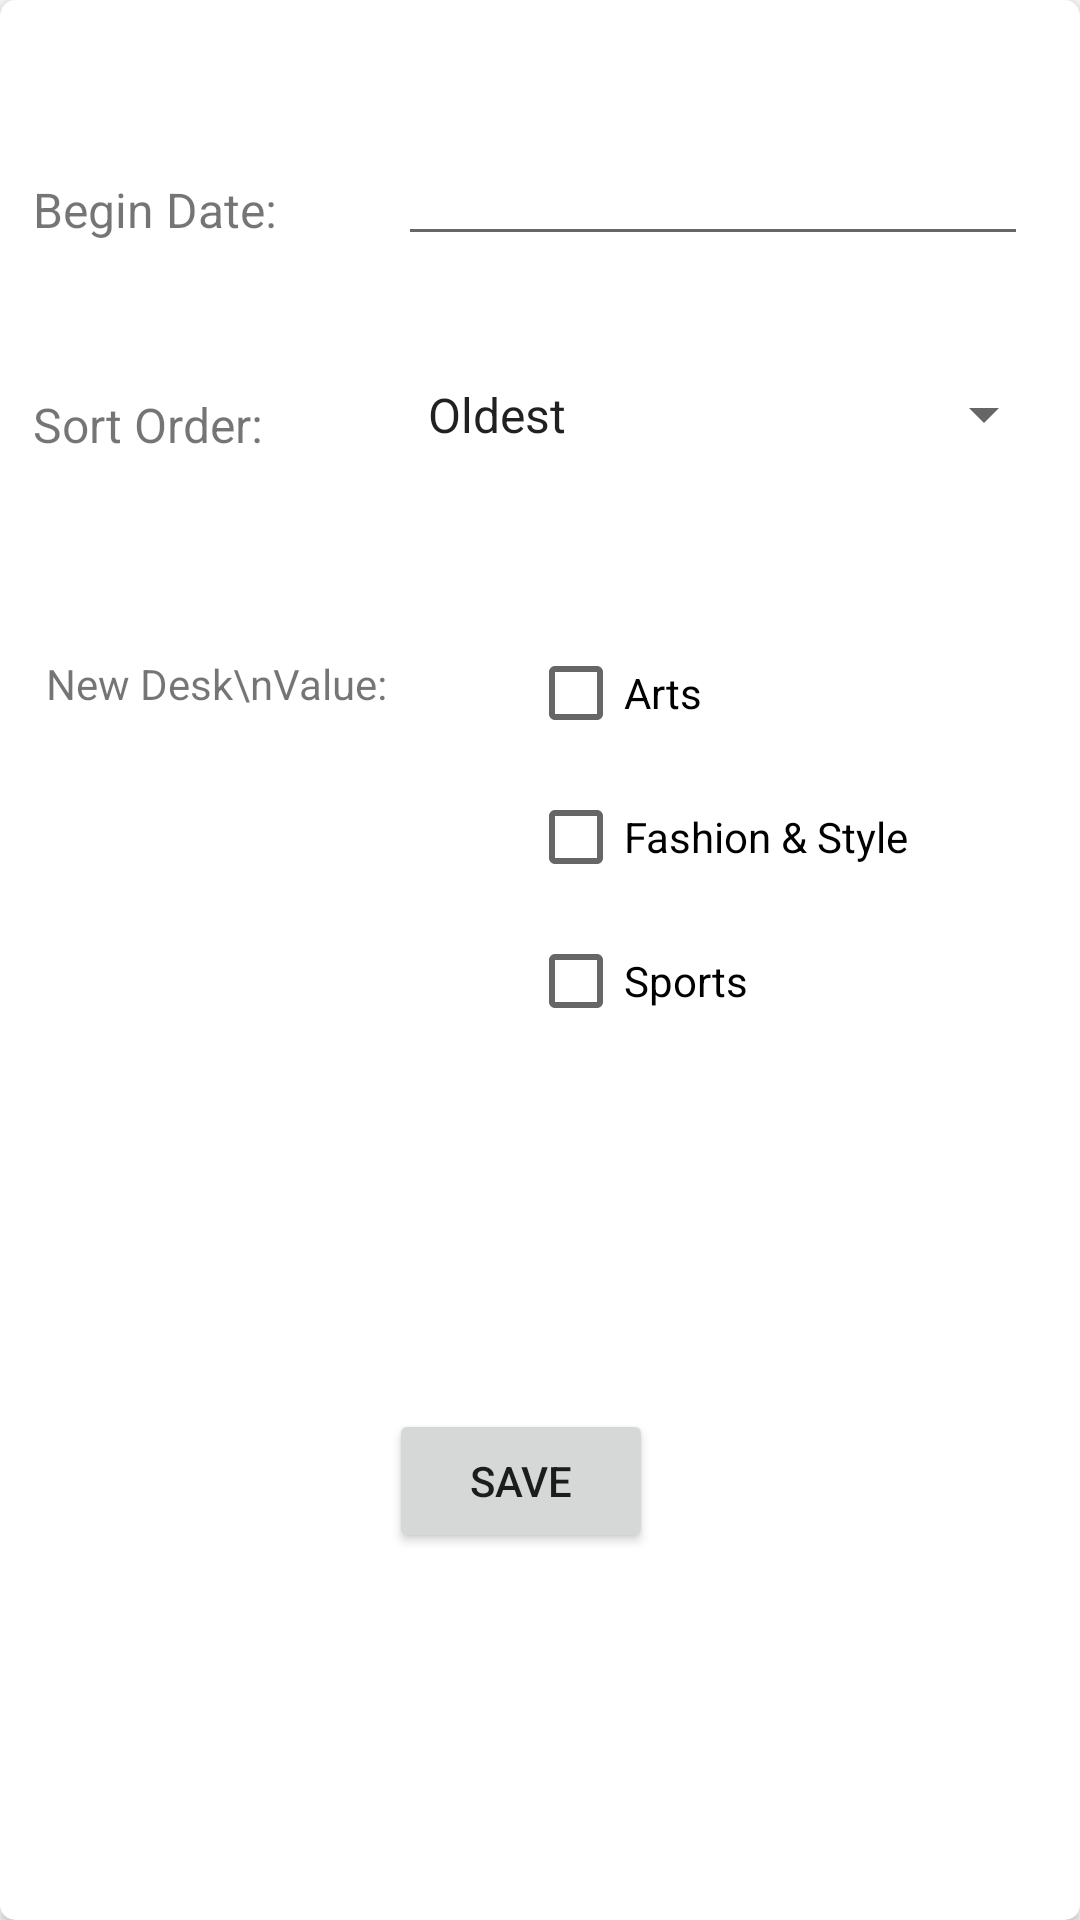

Android layout source for this screen:
<!-- AndroidManifest.xml: application theme AppTheme -->
<!-- res/layout/filter_fragment_dialog.xml -->
<?xml version="1.0" encoding="utf-8"?>
<android.support.v7.widget.CardView xmlns:android="http://schemas.android.com/apk/res/android"
                                    xmlns:app="http://schemas.android.com/apk/res-auto"
                                    xmlns:tools="http://schemas.android.com/tools" android:layout_width="match_parent"
                                    android:layout_height="match_parent" app:cardCornerRadius="5dp">
    <android.support.constraint.ConstraintLayout xmlns:android="http://schemas.android.com/apk/res/android"
                                                 xmlns:app="http://schemas.android.com/apk/res-auto"
                                                 xmlns:tools="http://schemas.android.com/tools"
                                                 android:layout_width="match_parent"
                                                 android:layout_height="match_parent">

        <TextView
                android:text="Begin Date: "
                android:layout_width="wrap_content"
                android:layout_height="wrap_content"
                android:id="@+id/textView" android:padding="7dp"
                android:textSize="16sp"
                android:layout_marginTop="52dp"
                app:layout_constraintTop_toTopOf="parent" app:layout_constraintStart_toStartOf="parent"
                android:layout_marginLeft="4dp" android:layout_marginStart="4dp"/>
        <EditText
                android:layout_width="wrap_content"
                android:layout_height="wrap_content"
                android:inputType="date"
                android:clickable="true"
                android:focusable="false"
                android:ems="10"
                android:id="@+id/editText"
                app:layout_constraintStart_toEndOf="@+id/textView" android:layout_marginLeft="20dp"
                android:layout_marginStart="20dp" android:layout_marginTop="44dp"
                app:layout_constraintTop_toTopOf="parent" app:layout_constraintEnd_toEndOf="parent"
                android:layout_marginEnd="8dp" android:layout_marginRight="8dp" android:paddingLeft="5dp"
                android:paddingRight="5dp"/>
        <TextView
                android:text="Sort Order:"
                android:layout_width="wrap_content"
                android:layout_height="wrap_content"
                android:id="@+id/textView2" android:layout_marginTop="36dp"
                app:layout_constraintTop_toBottomOf="@+id/textView" android:padding="7dp" android:textSize="16sp"
                app:layout_constraintStart_toStartOf="parent"
                android:layout_marginLeft="4dp" android:layout_marginStart="4dp"/>
        <Spinner
                android:layout_width="0dp"
                android:layout_height="wrap_content"
                android:id="@+id/spinner" app:layout_constraintStart_toEndOf="@+id/textView2"
                android:layout_marginLeft="40dp" android:layout_marginStart="40dp"
                app:layout_constraintEnd_toEndOf="parent"
                android:layout_marginEnd="8dp" android:layout_marginRight="8dp" android:layout_marginTop="32dp"
                app:layout_constraintTop_toBottomOf="@+id/editText" app:layout_constraintHorizontal_bias="0.0"
                android:paddingBottom="10dp" android:paddingTop="10dp"
                android:entries="@array/sort_order"/>
        <TextView
                android:text="New Desk\nValue:"
                android:layout_width="wrap_content"
                android:layout_height="wrap_content"
                android:id="@+id/textView3" android:layout_marginTop="52dp"
                app:layout_constraintTop_toBottomOf="@+id/textView2" app:layout_constraintStart_toStartOf="parent"
                android:layout_marginLeft="8dp" android:layout_marginStart="8dp" android:padding="7dp"
                android:gravity="center_vertical|center_horizontal"/>
        <CheckBox
                android:text="Arts"
                android:layout_width="wrap_content"
                android:layout_height="wrap_content"
                android:id="@+id/checkBox"
                android:paddingRight="10dp" android:layout_marginTop="56dp"
                app:layout_constraintTop_toBottomOf="@+id/spinner" app:layout_constraintStart_toEndOf="@+id/textView3"
                android:layout_marginStart="40dp" android:layout_marginLeft="40dp"/>
        <CheckBox
                android:text="Fashion &amp; Style"
                android:layout_width="wrap_content"
                android:layout_height="wrap_content"
                android:id="@+id/checkBox2"
                android:layout_marginTop="16dp" app:layout_constraintTop_toBottomOf="@+id/checkBox"
                android:paddingRight="10dp"
                app:layout_constraintStart_toStartOf="@+id/checkBox"/>
        <CheckBox
                android:text="Sports"
                android:layout_width="wrap_content"
                android:layout_height="wrap_content"
                android:id="@+id/checkBox3"
                android:layout_marginTop="16dp"
                app:layout_constraintTop_toBottomOf="@+id/checkBox2"
                app:layout_constraintStart_toStartOf="@+id/checkBox2"
        />
        <Button
                android:text="Save"
                android:layout_width="wrap_content"
                android:layout_height="wrap_content"
                android:id="@+id/btnSave"
                app:layout_constraintBottom_toBottomOf="parent" app:layout_constraintStart_toStartOf="parent"
                android:layout_marginLeft="8dp" android:layout_marginStart="8dp"
                app:layout_constraintEnd_toEndOf="parent"
                android:layout_marginEnd="8dp" android:layout_marginRight="8dp"
                app:layout_constraintHorizontal_bias="0.475" android:layout_marginBottom="16dp"
                android:layout_marginTop="20dp" app:layout_constraintTop_toBottomOf="@+id/checkBox3"/>
    </android.support.constraint.ConstraintLayout>
</android.support.v7.widget.CardView>
<!-- resources referenced by this layout -->
<resources>
  <string-array name="sort_order">
          <item>Oldest</item>
          <item>Newest</item>
      </string-array>
  <style name="AppTheme" parent="Theme.AppCompat.Light.DarkActionBar">
          
          <item name="colorPrimary">@color/colorPrimary</item>
          <item name="colorPrimaryDark">@color/colorPrimaryDark</item>
          <item name="colorAccent">@color/colorAccent</item>
      </style>
  <color name="colorPrimary">#5e5e5e</color>
  <color name="colorPrimaryDark">#000000</color>
  <color name="colorAccent">#D81B60</color>
</resources>
